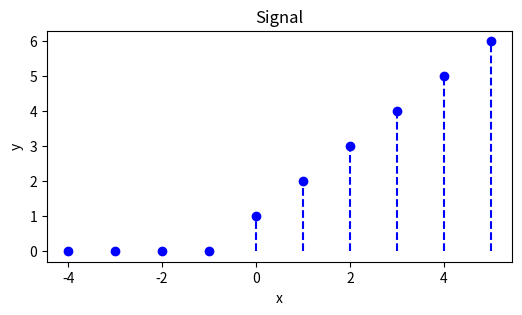

The matplotlib source for this figure:
import numpy as np
import matplotlib.pyplot as plt

def d(n,n0):
    """d est une fonction qui correspond à l'impulsion discrète, dénotée par le Delta-Dirac
    Inputs :
     * n :   array d'int, est un tableau d'entier auxquels nous souhaitons évaluer la fonction
     * n0 :  int, est une variable entière, elle décale le signal vers la gauche ou la droite

    Outputs :
     * y :   array d'int, renvoie le tableau des entiers égaux à 1 si n=n0, 0 sinon

    Creation  : xx-yy-2020
    """
    y = np.zeros(len(n),dtype=int)
    for i in range(0,len(n)):
        y[i] = 1 if n[i]==n0 else 0
    return y

def u(n,n0):
    """u est une fonction qui correspond à l'échelon discret 
    Inputs :
     * n :   array d'int, est un tableau d'entier auxquels nous souhaitons évaluer la fonction
     * n0 :  int, est une variable entière qui décale le signal vers la gauche ou la droite

    Outputs :
     * y :   array d'int, renvoie le tableau des entiers évalués égaux à 1 si n-n0>=0, 0 sinon.
 
    Creation  : xx-yy-2020
    """
    y = np.zeros(len(n),dtype=int)
    for i in range(0,len(n)):
        y[i] = 1 if n[i]-n0>=0 else 0
    return y


def r(n,n0):
    """r est une fonction qui ... [description]
    Inputs :
     * n :   array d'int, est un tableau d'entier auxquels nous souhaitons évaluer la fonction
     * n0 :  [type, taille, description] ...

    Outputs :
     * y :   int, renvoie l'entier correspondant à n-n0 si n-n0>=0, 0 sinon.

    Creation  : xx-yy-2020
    """
    y = np.zeros(len(n),dtype=int)
    for i in range(0,len(n)):
        y[i] = n[i]-n0 if n[i]-n0>=0 else 0
    return y


def plotFig(y,n,name):
    """plotFig est une fonction qui affiche et sauvegarde un graphique de la relation entre n et y.
    Inputs :
     * y :    [numpy.array, de la même taille que n, réprésente les images des abscicces du tableau n] ...
     * n :    [numpy.array, de taille finie , représente les abscisses d'une fonction] ...
     * name : [string, de taille quelconque, représente le nom de sauvegarde du graphique obtenue en sortie ] ...

    Creation  : 16-02-2020
    """
    # Création de la figure, de taille fixe.
    plt.figure(figsize=(6,3))
    plt.stem(n, y, linefmt='b--'    , markerfmt=None, basefmt = ' ')
    plt.ylabel('y')
    plt.xlabel('x')
    plt.title('Signal')
    plt.show()
    plt.savefig(name + '.png', bbox_inches='tight')
    
x = np.arange(-4, 6, 1)
plotFig(r(x,-1),x,"andi")
